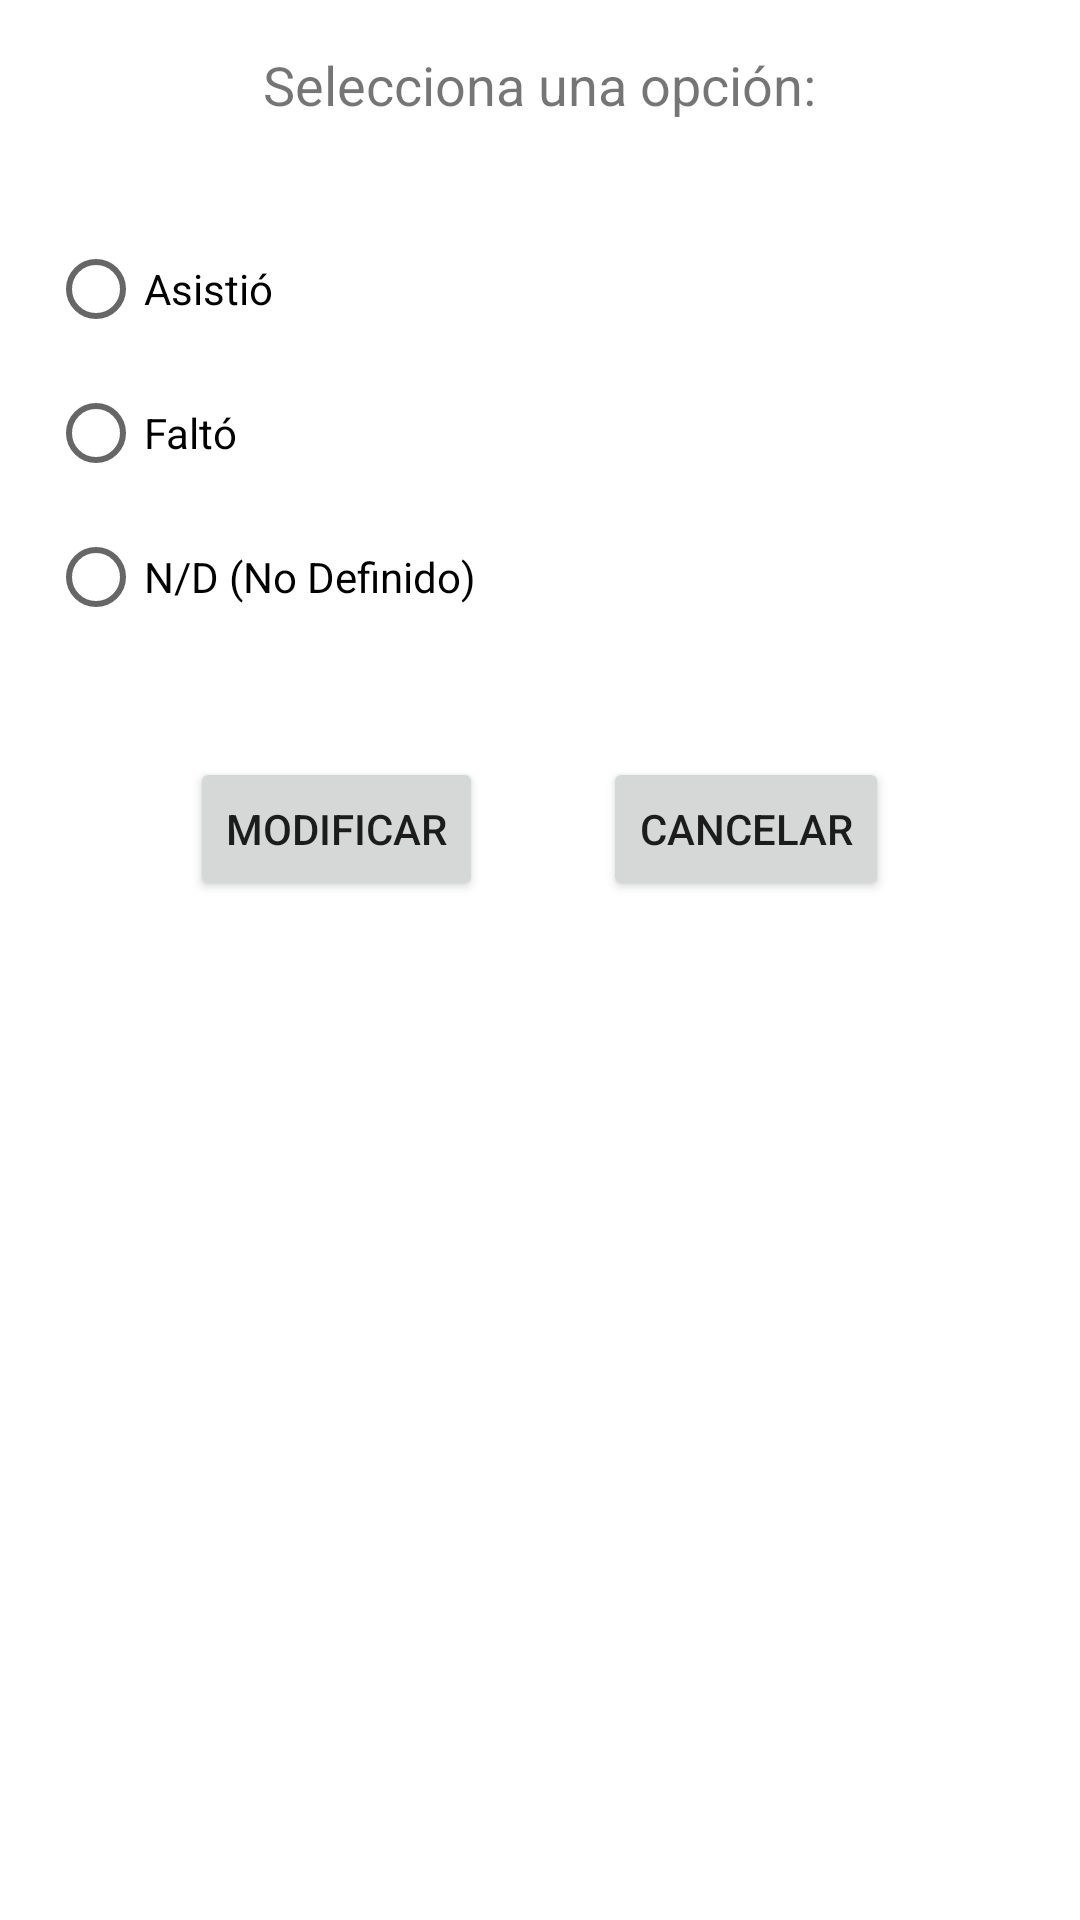

Layout XML and referenced resources for this Android screen:
<!-- AndroidManifest.xml: application theme Theme.AppUNAC -->
<!-- res/layout/dialog_opciones.xml -->
<LinearLayout
    xmlns:android="http://schemas.android.com/apk/res/android"
    android:layout_width="match_parent"
    android:layout_height="wrap_content"
    android:orientation="vertical">

    <TextView
        android:id="@+id/tvSeleccion"
        android:layout_width="wrap_content"
        android:layout_height="wrap_content"
        android:text="Selecciona una opción:"
        android:textSize="18sp"
        android:layout_gravity="center"
        android:padding="16dp" />

    <RadioGroup
        android:id="@+id/radioGroup"
        android:layout_width="match_parent"
        android:layout_height="wrap_content"
        android:orientation="vertical"
        android:padding="16dp">

        <RadioButton
            android:id="@+id/radioAsistio"
            android:layout_width="wrap_content"
            android:layout_height="wrap_content"
            android:text="Asistió" />

        <RadioButton
            android:id="@+id/radioFalto"
            android:layout_width="wrap_content"
            android:layout_height="wrap_content"
            android:text="Faltó" />

        <RadioButton
            android:id="@+id/radioND"
            android:layout_width="wrap_content"
            android:layout_height="wrap_content"
            android:text="N/D (No Definido)" />
    </RadioGroup>

    <LinearLayout
        android:layout_width="match_parent"
        android:layout_height="wrap_content"
        android:orientation="horizontal"
        android:gravity="center">

        <Button
            android:id="@+id/btnModificar"
            android:layout_width="wrap_content"
            android:layout_height="wrap_content"
            android:layout_margin="20dp"
            android:text="Modificar" />

        <Button
            android:id="@+id/btnCancelar"
            android:layout_width="wrap_content"
            android:layout_height="wrap_content"
            android:layout_margin="20dp"
            android:text="Cancelar" />
    </LinearLayout>
</LinearLayout>
<!-- resources referenced by this layout -->
<resources>
  <style name="Theme.AppUNAC" parent="Theme.MaterialComponents.DayNight.NoActionBar">
          
          <item name="colorPrimary">@color/purple_500</item>
          <item name="colorPrimaryVariant">@color/purple_700</item>
          <item name="colorOnPrimary">@color/white</item>
          
          <item name="colorSecondary">@color/teal_200</item>
          <item name="colorSecondaryVariant">@color/teal_700</item>
          <item name="colorOnSecondary">@color/black</item>
          
          <item name="android:statusBarColor">?attr/colorPrimaryVariant</item>
          
      </style>
  <!-- not gathered from this repository: default colours our renderer supplied (Android Studio template values) -->
  <color name="purple_500">#FF6200EE</color>
  <color name="purple_700">#FF3700B3</color>
  <color name="teal_200">#FF03DAC5</color>
  <color name="teal_700">#FF018786</color>
  <color name="black">#FF000000</color>
  <color name="white">#FFFFFFFF</color>
</resources>
